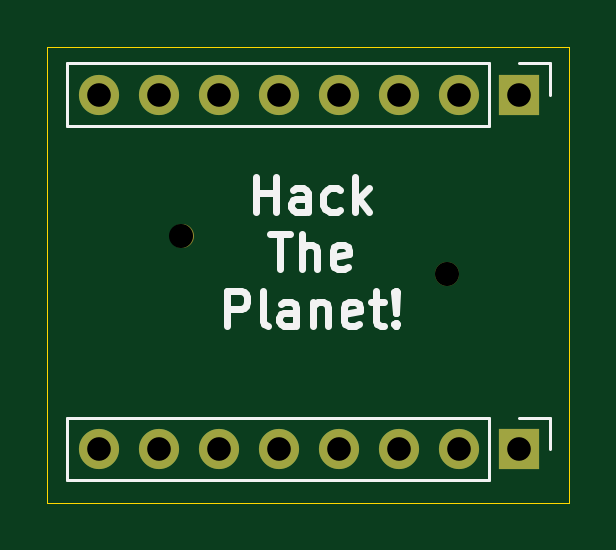
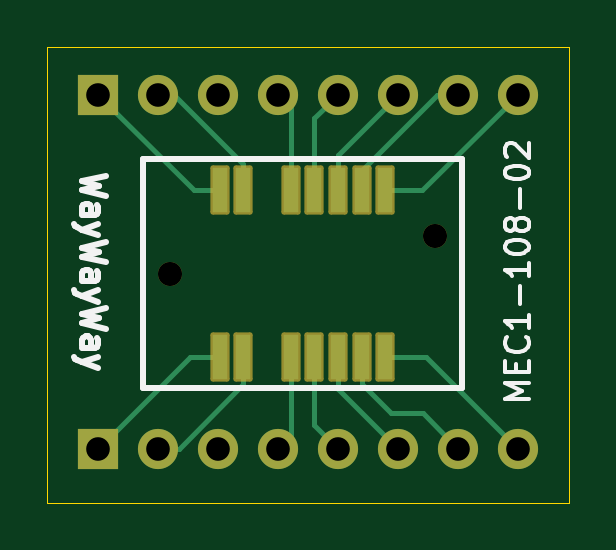
Circuit board: 11 layer files. Board 22.1 x 19.3 mm.
- bottom_copper: pace 5268ac-B_Cu.gbr (4946 bytes)
- bottom_mask: pace 5268ac-B_Mask.gbr (2149 bytes)
- paste: pace 5268ac-B_Paste.gbr (887 bytes)
- bottom_silk: pace 5268ac-B_Silkscreen.gbr (10162 bytes)
- outline: pace 5268ac-Edge_Cuts.gbr (631 bytes)
- top_copper: pace 5268ac-F_Cu.gbr (1799 bytes)
- top_mask: pace 5268ac-F_Mask.gbr (1110 bytes)
- paste: pace 5268ac-F_Paste.gbr (469 bytes)
- top_silk: pace 5268ac-F_Silkscreen.gbr (7057 bytes)
- drill: pace 5268ac-NPTH.drl (379 bytes)
- drill: pace 5268ac-PTH.drl (593 bytes)

=== bottom_copper: pace 5268ac-B_Cu.gbr ===
%TF.GenerationSoftware,KiCad,Pcbnew,8.0.4*%
%TF.CreationDate,2024-07-28T12:52:59-07:00*%
%TF.ProjectId,pace 5268ac,70616365-2035-4323-9638-61632e6b6963,rev?*%
%TF.SameCoordinates,Original*%
%TF.FileFunction,Copper,L2,Bot*%
%TF.FilePolarity,Positive*%
%FSLAX46Y46*%
G04 Gerber Fmt 4.6, Leading zero omitted, Abs format (unit mm)*
G04 Created by KiCad (PCBNEW 8.0.4) date 2024-07-28 12:52:59*
%MOMM*%
%LPD*%
G01*
G04 APERTURE LIST*
%TA.AperFunction,ComponentPad*%
%ADD10O,1.700000X1.700000*%
%TD*%
%TA.AperFunction,ComponentPad*%
%ADD11R,1.700000X1.700000*%
%TD*%
%TA.AperFunction,SMDPad,CuDef*%
%ADD12R,0.610000X1.880000*%
%TD*%
%TA.AperFunction,Conductor*%
%ADD13C,0.200000*%
%TD*%
G04 APERTURE END LIST*
D10*
%TO.P,J2,8,Pin_8*%
%TO.N,Net-(J2-Pin_8)*%
X95142000Y-102376000D03*
%TO.P,J2,7,Pin_7*%
%TO.N,Net-(J2-Pin_7)*%
X97682000Y-102376000D03*
%TO.P,J2,6,Pin_6*%
%TO.N,Net-(J2-Pin_6)*%
X100222000Y-102376000D03*
%TO.P,J2,5,Pin_5*%
%TO.N,Net-(J2-Pin_5)*%
X102762000Y-102376000D03*
%TO.P,J2,4,Pin_4*%
%TO.N,Net-(J2-Pin_4)*%
X105302000Y-102376000D03*
%TO.P,J2,3,Pin_3*%
%TO.N,unconnected-(J2-Pin_3-Pad3)*%
X107842000Y-102376000D03*
%TO.P,J2,2,Pin_2*%
%TO.N,Net-(J2-Pin_2)*%
X110382000Y-102376000D03*
D11*
%TO.P,J2,1,Pin_1*%
%TO.N,Net-(J2-Pin_1)*%
X112922000Y-102376000D03*
%TD*%
D10*
%TO.P,J1,8,Pin_8*%
%TO.N,Net-(J1-Pin_8)*%
X95142000Y-87376000D03*
%TO.P,J1,7,Pin_7*%
%TO.N,Net-(J1-Pin_7)*%
X97682000Y-87376000D03*
%TO.P,J1,6,Pin_6*%
%TO.N,Net-(J1-Pin_6)*%
X100222000Y-87376000D03*
%TO.P,J1,5,Pin_5*%
%TO.N,Net-(J1-Pin_5)*%
X102762000Y-87376000D03*
%TO.P,J1,4,Pin_4*%
%TO.N,Net-(J1-Pin_4)*%
X105302000Y-87376000D03*
%TO.P,J1,3,Pin_3*%
%TO.N,unconnected-(J1-Pin_3-Pad3)*%
X107842000Y-87376000D03*
%TO.P,J1,2,Pin_2*%
%TO.N,Net-(J1-Pin_2)*%
X110382000Y-87376000D03*
D11*
%TO.P,J1,1,Pin_1*%
%TO.N,Net-(J1-Pin_1)*%
X112922000Y-87376000D03*
%TD*%
D12*
%TO.P,J0,16,16*%
%TO.N,Net-(J1-Pin_8)*%
X100764500Y-91433500D03*
%TO.P,J0,15,15*%
%TO.N,Net-(J2-Pin_8)*%
X100764500Y-98494500D03*
%TO.P,J0,14,14*%
%TO.N,Net-(J1-Pin_7)*%
X101764500Y-91433500D03*
%TO.P,J0,13,13*%
%TO.N,Net-(J2-Pin_7)*%
X101764500Y-98494500D03*
%TO.P,J0,12,12*%
%TO.N,Net-(J1-Pin_6)*%
X102764500Y-91433500D03*
%TO.P,J0,11,11*%
%TO.N,Net-(J2-Pin_6)*%
X102764500Y-98494500D03*
%TO.P,J0,10,10*%
%TO.N,Net-(J1-Pin_5)*%
X103764500Y-91433500D03*
%TO.P,J0,9,9*%
%TO.N,Net-(J2-Pin_5)*%
X103764500Y-98494500D03*
%TO.P,J0,8,8*%
%TO.N,Net-(J1-Pin_4)*%
X104764500Y-91433500D03*
%TO.P,J0,7,7*%
%TO.N,Net-(J2-Pin_4)*%
X104764500Y-98494500D03*
%TO.P,J0,4,4*%
%TO.N,Net-(J1-Pin_2)*%
X106764500Y-91433500D03*
%TO.P,J0,3,3*%
%TO.N,Net-(J2-Pin_2)*%
X106764500Y-98494500D03*
%TO.P,J0,2,2*%
%TO.N,Net-(J1-Pin_1)*%
X107764500Y-91433500D03*
%TO.P,J0,1,1*%
%TO.N,Net-(J2-Pin_1)*%
X107764500Y-98494500D03*
%TD*%
D13*
%TO.N,Net-(J2-Pin_6)*%
X102764500Y-98494500D02*
X102764500Y-99833500D01*
X102764500Y-99833500D02*
X100222000Y-102376000D01*
%TO.N,Net-(J1-Pin_4)*%
X104764500Y-91433500D02*
X104764500Y-87913500D01*
X104764500Y-87913500D02*
X105302000Y-87376000D01*
%TO.N,Net-(J1-Pin_1)*%
X107764500Y-91433500D02*
X108864500Y-91433500D01*
X108864500Y-91433500D02*
X112922000Y-87376000D01*
%TO.N,Net-(J2-Pin_8)*%
X100764500Y-98494500D02*
X99023500Y-98494500D01*
X99023500Y-98494500D02*
X95142000Y-102376000D01*
%TO.N,Net-(J2-Pin_7)*%
X99182000Y-100876000D02*
X97682000Y-102376000D01*
X101764500Y-99634500D02*
X100523000Y-100876000D01*
X100523000Y-100876000D02*
X99182000Y-100876000D01*
X101764500Y-98494500D02*
X101764500Y-99634500D01*
%TO.N,Net-(J1-Pin_2)*%
X106764500Y-91433500D02*
X106764500Y-90293500D01*
X109682000Y-87376000D02*
X110382000Y-87376000D01*
X106764500Y-90293500D02*
X109682000Y-87376000D01*
%TO.N,Net-(J1-Pin_7)*%
X98552000Y-87376000D02*
X97682000Y-87376000D01*
X101764500Y-90588500D02*
X98552000Y-87376000D01*
X101764500Y-91433500D02*
X101764500Y-90588500D01*
%TO.N,Net-(J1-Pin_5)*%
X103764500Y-88378500D02*
X102762000Y-87376000D01*
X103764500Y-91433500D02*
X103764500Y-88378500D01*
%TO.N,Net-(J2-Pin_1)*%
X109040500Y-98494500D02*
X112922000Y-102376000D01*
X107764500Y-98494500D02*
X109040500Y-98494500D01*
%TO.N,Net-(J2-Pin_5)*%
X103764500Y-101373500D02*
X102762000Y-102376000D01*
X103764500Y-98494500D02*
X103764500Y-101373500D01*
%TO.N,Net-(J2-Pin_2)*%
X109506000Y-102376000D02*
X110382000Y-102376000D01*
X106764500Y-98494500D02*
X106764500Y-99634500D01*
X106764500Y-99634500D02*
X109506000Y-102376000D01*
%TO.N,Net-(J1-Pin_6)*%
X102764500Y-91433500D02*
X102764500Y-89918500D01*
X102764500Y-89918500D02*
X100222000Y-87376000D01*
%TO.N,Net-(J1-Pin_8)*%
X100764500Y-91433500D02*
X99199500Y-91433500D01*
X99199500Y-91433500D02*
X95142000Y-87376000D01*
%TO.N,Net-(J2-Pin_4)*%
X104764500Y-98494500D02*
X104764500Y-101838500D01*
X104764500Y-101838500D02*
X105302000Y-102376000D01*
%TD*%
M02*

=== bottom_mask: pace 5268ac-B_Mask.gbr (2149 bytes, source withheld) ===
=== paste: pace 5268ac-B_Paste.gbr ===
%TF.GenerationSoftware,KiCad,Pcbnew,8.0.4*%
%TF.CreationDate,2024-07-28T12:52:59-07:00*%
%TF.ProjectId,pace 5268ac,70616365-2035-4323-9638-61632e6b6963,rev?*%
%TF.SameCoordinates,Original*%
%TF.FileFunction,Paste,Bot*%
%TF.FilePolarity,Positive*%
%FSLAX46Y46*%
G04 Gerber Fmt 4.6, Leading zero omitted, Abs format (unit mm)*
G04 Created by KiCad (PCBNEW 8.0.4) date 2024-07-28 12:52:59*
%MOMM*%
%LPD*%
G01*
G04 APERTURE LIST*
%ADD10R,0.610000X1.880000*%
G04 APERTURE END LIST*
D10*
%TO.C,J0*%
X100764500Y-91433500D03*
X100764500Y-98494500D03*
X101764500Y-91433500D03*
X101764500Y-98494500D03*
X102764500Y-91433500D03*
X102764500Y-98494500D03*
X103764500Y-91433500D03*
X103764500Y-98494500D03*
X104764500Y-91433500D03*
X104764500Y-98494500D03*
X106764500Y-91433500D03*
X106764500Y-98494500D03*
X107764500Y-91433500D03*
X107764500Y-98494500D03*
%TD*%
M02*

=== bottom_silk: pace 5268ac-B_Silkscreen.gbr (10162 bytes, source omitted) ===
=== outline: pace 5268ac-Edge_Cuts.gbr ===
%TF.GenerationSoftware,KiCad,Pcbnew,8.0.4*%
%TF.CreationDate,2024-07-28T12:52:59-07:00*%
%TF.ProjectId,pace 5268ac,70616365-2035-4323-9638-61632e6b6963,rev?*%
%TF.SameCoordinates,Original*%
%TF.FileFunction,Profile,NP*%
%FSLAX46Y46*%
G04 Gerber Fmt 4.6, Leading zero omitted, Abs format (unit mm)*
G04 Created by KiCad (PCBNEW 8.0.4) date 2024-07-28 12:52:59*
%MOMM*%
%LPD*%
G01*
G04 APERTURE LIST*
%TA.AperFunction,Profile*%
%ADD10C,0.050000*%
%TD*%
G04 APERTURE END LIST*
D10*
X92964000Y-85344000D02*
X115062000Y-85344000D01*
X115062000Y-104648000D01*
X92964000Y-104648000D01*
X92964000Y-85344000D01*
M02*

=== top_copper: pace 5268ac-F_Cu.gbr ===
%TF.GenerationSoftware,KiCad,Pcbnew,8.0.4*%
%TF.CreationDate,2024-07-28T12:52:59-07:00*%
%TF.ProjectId,pace 5268ac,70616365-2035-4323-9638-61632e6b6963,rev?*%
%TF.SameCoordinates,Original*%
%TF.FileFunction,Copper,L1,Top*%
%TF.FilePolarity,Positive*%
%FSLAX46Y46*%
G04 Gerber Fmt 4.6, Leading zero omitted, Abs format (unit mm)*
G04 Created by KiCad (PCBNEW 8.0.4) date 2024-07-28 12:52:59*
%MOMM*%
%LPD*%
G01*
G04 APERTURE LIST*
%TA.AperFunction,ComponentPad*%
%ADD10O,1.700000X1.700000*%
%TD*%
%TA.AperFunction,ComponentPad*%
%ADD11R,1.700000X1.700000*%
%TD*%
G04 APERTURE END LIST*
D10*
%TO.P,J2,8,Pin_8*%
%TO.N,Net-(J2-Pin_8)*%
X95142000Y-102376000D03*
%TO.P,J2,7,Pin_7*%
%TO.N,Net-(J2-Pin_7)*%
X97682000Y-102376000D03*
%TO.P,J2,6,Pin_6*%
%TO.N,Net-(J2-Pin_6)*%
X100222000Y-102376000D03*
%TO.P,J2,5,Pin_5*%
%TO.N,Net-(J2-Pin_5)*%
X102762000Y-102376000D03*
%TO.P,J2,4,Pin_4*%
%TO.N,Net-(J2-Pin_4)*%
X105302000Y-102376000D03*
%TO.P,J2,3,Pin_3*%
%TO.N,unconnected-(J2-Pin_3-Pad3)*%
X107842000Y-102376000D03*
%TO.P,J2,2,Pin_2*%
%TO.N,Net-(J2-Pin_2)*%
X110382000Y-102376000D03*
D11*
%TO.P,J2,1,Pin_1*%
%TO.N,Net-(J2-Pin_1)*%
X112922000Y-102376000D03*
%TD*%
D10*
%TO.P,J1,8,Pin_8*%
%TO.N,Net-(J1-Pin_8)*%
X95142000Y-87376000D03*
%TO.P,J1,7,Pin_7*%
%TO.N,Net-(J1-Pin_7)*%
X97682000Y-87376000D03*
%TO.P,J1,6,Pin_6*%
%TO.N,Net-(J1-Pin_6)*%
X100222000Y-87376000D03*
%TO.P,J1,5,Pin_5*%
%TO.N,Net-(J1-Pin_5)*%
X102762000Y-87376000D03*
%TO.P,J1,4,Pin_4*%
%TO.N,Net-(J1-Pin_4)*%
X105302000Y-87376000D03*
%TO.P,J1,3,Pin_3*%
%TO.N,unconnected-(J1-Pin_3-Pad3)*%
X107842000Y-87376000D03*
%TO.P,J1,2,Pin_2*%
%TO.N,Net-(J1-Pin_2)*%
X110382000Y-87376000D03*
D11*
%TO.P,J1,1,Pin_1*%
%TO.N,Net-(J1-Pin_1)*%
X112922000Y-87376000D03*
%TD*%
M02*

=== top_mask: pace 5268ac-F_Mask.gbr ===
%TF.GenerationSoftware,KiCad,Pcbnew,8.0.4*%
%TF.CreationDate,2024-07-28T12:52:59-07:00*%
%TF.ProjectId,pace 5268ac,70616365-2035-4323-9638-61632e6b6963,rev?*%
%TF.SameCoordinates,Original*%
%TF.FileFunction,Soldermask,Top*%
%TF.FilePolarity,Negative*%
%FSLAX46Y46*%
G04 Gerber Fmt 4.6, Leading zero omitted, Abs format (unit mm)*
G04 Created by KiCad (PCBNEW 8.0.4) date 2024-07-28 12:52:59*
%MOMM*%
%LPD*%
G01*
G04 APERTURE LIST*
%ADD10O,1.700000X1.700000*%
%ADD11R,1.700000X1.700000*%
%ADD12C,1.020000*%
G04 APERTURE END LIST*
D10*
%TO.C,J2*%
X95142000Y-102376000D03*
X97682000Y-102376000D03*
X100222000Y-102376000D03*
X102762000Y-102376000D03*
X105302000Y-102376000D03*
X107842000Y-102376000D03*
X110382000Y-102376000D03*
D11*
X112922000Y-102376000D03*
%TD*%
D10*
%TO.C,J1*%
X95142000Y-87376000D03*
X97682000Y-87376000D03*
X100222000Y-87376000D03*
X102762000Y-87376000D03*
X105302000Y-87376000D03*
X107842000Y-87376000D03*
X110382000Y-87376000D03*
D11*
X112922000Y-87376000D03*
%TD*%
D12*
%TO.C,J0*%
X98642000Y-93376000D03*
X109887000Y-94964000D03*
%TD*%
M02*

=== paste: pace 5268ac-F_Paste.gbr ===
%TF.GenerationSoftware,KiCad,Pcbnew,8.0.4*%
%TF.CreationDate,2024-07-28T12:52:59-07:00*%
%TF.ProjectId,pace 5268ac,70616365-2035-4323-9638-61632e6b6963,rev?*%
%TF.SameCoordinates,Original*%
%TF.FileFunction,Paste,Top*%
%TF.FilePolarity,Positive*%
%FSLAX46Y46*%
G04 Gerber Fmt 4.6, Leading zero omitted, Abs format (unit mm)*
G04 Created by KiCad (PCBNEW 8.0.4) date 2024-07-28 12:52:59*
%MOMM*%
%LPD*%
G01*
G04 APERTURE LIST*
G04 APERTURE END LIST*
M02*

=== top_silk: pace 5268ac-F_Silkscreen.gbr ===
%TF.GenerationSoftware,KiCad,Pcbnew,8.0.4*%
%TF.CreationDate,2024-07-28T12:52:59-07:00*%
%TF.ProjectId,pace 5268ac,70616365-2035-4323-9638-61632e6b6963,rev?*%
%TF.SameCoordinates,Original*%
%TF.FileFunction,Legend,Top*%
%TF.FilePolarity,Positive*%
%FSLAX46Y46*%
G04 Gerber Fmt 4.6, Leading zero omitted, Abs format (unit mm)*
G04 Created by KiCad (PCBNEW 8.0.4) date 2024-07-28 12:52:59*
%MOMM*%
%LPD*%
G01*
G04 APERTURE LIST*
%ADD10C,0.300000*%
%ADD11C,0.120000*%
G04 APERTURE END LIST*
D10*
X101784856Y-92346996D02*
X101784856Y-90846996D01*
X101784856Y-91561282D02*
X102641999Y-91561282D01*
X102641999Y-92346996D02*
X102641999Y-90846996D01*
X103999143Y-92346996D02*
X103999143Y-91561282D01*
X103999143Y-91561282D02*
X103927714Y-91418425D01*
X103927714Y-91418425D02*
X103784857Y-91346996D01*
X103784857Y-91346996D02*
X103499143Y-91346996D01*
X103499143Y-91346996D02*
X103356285Y-91418425D01*
X103999143Y-92275568D02*
X103856285Y-92346996D01*
X103856285Y-92346996D02*
X103499143Y-92346996D01*
X103499143Y-92346996D02*
X103356285Y-92275568D01*
X103356285Y-92275568D02*
X103284857Y-92132710D01*
X103284857Y-92132710D02*
X103284857Y-91989853D01*
X103284857Y-91989853D02*
X103356285Y-91846996D01*
X103356285Y-91846996D02*
X103499143Y-91775568D01*
X103499143Y-91775568D02*
X103856285Y-91775568D01*
X103856285Y-91775568D02*
X103999143Y-91704139D01*
X105356286Y-92275568D02*
X105213428Y-92346996D01*
X105213428Y-92346996D02*
X104927714Y-92346996D01*
X104927714Y-92346996D02*
X104784857Y-92275568D01*
X104784857Y-92275568D02*
X104713428Y-92204139D01*
X104713428Y-92204139D02*
X104642000Y-92061282D01*
X104642000Y-92061282D02*
X104642000Y-91632710D01*
X104642000Y-91632710D02*
X104713428Y-91489853D01*
X104713428Y-91489853D02*
X104784857Y-91418425D01*
X104784857Y-91418425D02*
X104927714Y-91346996D01*
X104927714Y-91346996D02*
X105213428Y-91346996D01*
X105213428Y-91346996D02*
X105356286Y-91418425D01*
X105999142Y-92346996D02*
X105999142Y-90846996D01*
X106142000Y-91775568D02*
X106570571Y-92346996D01*
X106570571Y-91346996D02*
X105999142Y-91918425D01*
X102392000Y-93261912D02*
X103249143Y-93261912D01*
X102820571Y-94761912D02*
X102820571Y-93261912D01*
X103749142Y-94761912D02*
X103749142Y-93261912D01*
X104392000Y-94761912D02*
X104392000Y-93976198D01*
X104392000Y-93976198D02*
X104320571Y-93833341D01*
X104320571Y-93833341D02*
X104177714Y-93761912D01*
X104177714Y-93761912D02*
X103963428Y-93761912D01*
X103963428Y-93761912D02*
X103820571Y-93833341D01*
X103820571Y-93833341D02*
X103749142Y-93904769D01*
X105677714Y-94690484D02*
X105534857Y-94761912D01*
X105534857Y-94761912D02*
X105249143Y-94761912D01*
X105249143Y-94761912D02*
X105106285Y-94690484D01*
X105106285Y-94690484D02*
X105034857Y-94547626D01*
X105034857Y-94547626D02*
X105034857Y-93976198D01*
X105034857Y-93976198D02*
X105106285Y-93833341D01*
X105106285Y-93833341D02*
X105249143Y-93761912D01*
X105249143Y-93761912D02*
X105534857Y-93761912D01*
X105534857Y-93761912D02*
X105677714Y-93833341D01*
X105677714Y-93833341D02*
X105749143Y-93976198D01*
X105749143Y-93976198D02*
X105749143Y-94119055D01*
X105749143Y-94119055D02*
X105034857Y-94261912D01*
X100570571Y-97176828D02*
X100570571Y-95676828D01*
X100570571Y-95676828D02*
X101142000Y-95676828D01*
X101142000Y-95676828D02*
X101284857Y-95748257D01*
X101284857Y-95748257D02*
X101356286Y-95819685D01*
X101356286Y-95819685D02*
X101427714Y-95962542D01*
X101427714Y-95962542D02*
X101427714Y-96176828D01*
X101427714Y-96176828D02*
X101356286Y-96319685D01*
X101356286Y-96319685D02*
X101284857Y-96391114D01*
X101284857Y-96391114D02*
X101142000Y-96462542D01*
X101142000Y-96462542D02*
X100570571Y-96462542D01*
X102284857Y-97176828D02*
X102142000Y-97105400D01*
X102142000Y-97105400D02*
X102070571Y-96962542D01*
X102070571Y-96962542D02*
X102070571Y-95676828D01*
X103499143Y-97176828D02*
X103499143Y-96391114D01*
X103499143Y-96391114D02*
X103427714Y-96248257D01*
X103427714Y-96248257D02*
X103284857Y-96176828D01*
X103284857Y-96176828D02*
X102999143Y-96176828D01*
X102999143Y-96176828D02*
X102856285Y-96248257D01*
X103499143Y-97105400D02*
X103356285Y-97176828D01*
X103356285Y-97176828D02*
X102999143Y-97176828D01*
X102999143Y-97176828D02*
X102856285Y-97105400D01*
X102856285Y-97105400D02*
X102784857Y-96962542D01*
X102784857Y-96962542D02*
X102784857Y-96819685D01*
X102784857Y-96819685D02*
X102856285Y-96676828D01*
X102856285Y-96676828D02*
X102999143Y-96605400D01*
X102999143Y-96605400D02*
X103356285Y-96605400D01*
X103356285Y-96605400D02*
X103499143Y-96533971D01*
X104213428Y-96176828D02*
X104213428Y-97176828D01*
X104213428Y-96319685D02*
X104284857Y-96248257D01*
X104284857Y-96248257D02*
X104427714Y-96176828D01*
X104427714Y-96176828D02*
X104642000Y-96176828D01*
X104642000Y-96176828D02*
X104784857Y-96248257D01*
X104784857Y-96248257D02*
X104856286Y-96391114D01*
X104856286Y-96391114D02*
X104856286Y-97176828D01*
X106142000Y-97105400D02*
X105999143Y-97176828D01*
X105999143Y-97176828D02*
X105713429Y-97176828D01*
X105713429Y-97176828D02*
X105570571Y-97105400D01*
X105570571Y-97105400D02*
X105499143Y-96962542D01*
X105499143Y-96962542D02*
X105499143Y-96391114D01*
X105499143Y-96391114D02*
X105570571Y-96248257D01*
X105570571Y-96248257D02*
X105713429Y-96176828D01*
X105713429Y-96176828D02*
X105999143Y-96176828D01*
X105999143Y-96176828D02*
X106142000Y-96248257D01*
X106142000Y-96248257D02*
X106213429Y-96391114D01*
X106213429Y-96391114D02*
X106213429Y-96533971D01*
X106213429Y-96533971D02*
X105499143Y-96676828D01*
X106642000Y-96176828D02*
X107213428Y-96176828D01*
X106856285Y-95676828D02*
X106856285Y-96962542D01*
X106856285Y-96962542D02*
X106927714Y-97105400D01*
X106927714Y-97105400D02*
X107070571Y-97176828D01*
X107070571Y-97176828D02*
X107213428Y-97176828D01*
X107713428Y-97033971D02*
X107784857Y-97105400D01*
X107784857Y-97105400D02*
X107713428Y-97176828D01*
X107713428Y-97176828D02*
X107642000Y-97105400D01*
X107642000Y-97105400D02*
X107713428Y-97033971D01*
X107713428Y-97033971D02*
X107713428Y-97176828D01*
X107713428Y-96605400D02*
X107642000Y-95748257D01*
X107642000Y-95748257D02*
X107713428Y-95676828D01*
X107713428Y-95676828D02*
X107784857Y-95748257D01*
X107784857Y-95748257D02*
X107713428Y-96605400D01*
X107713428Y-96605400D02*
X107713428Y-95676828D01*
D11*
%TO.C,J2*%
X114252000Y-101046000D02*
X114252000Y-102376000D01*
X112922000Y-101046000D02*
X114252000Y-101046000D01*
X111652000Y-103706000D02*
X93812000Y-103706000D01*
X111652000Y-101046000D02*
X111652000Y-103706000D01*
X111652000Y-101046000D02*
X93812000Y-101046000D01*
X93812000Y-101046000D02*
X93812000Y-103706000D01*
%TO.C,J1*%
X114252000Y-86046000D02*
X114252000Y-87376000D01*
X112922000Y-86046000D02*
X114252000Y-86046000D01*
X111652000Y-88706000D02*
X93812000Y-88706000D01*
X111652000Y-86046000D02*
X111652000Y-88706000D01*
X111652000Y-86046000D02*
X93812000Y-86046000D01*
X93812000Y-86046000D02*
X93812000Y-88706000D01*
%TD*%
M02*

=== drill: pace 5268ac-NPTH.drl ===
M48
; DRILL file {KiCad 8.0.4} date 2024-07-28T12:53:02-0700
; FORMAT={-:-/ absolute / inch / decimal}
; #@! TF.CreationDate,2024-07-28T12:53:02-07:00
; #@! TF.GenerationSoftware,Kicad,Pcbnew,8.0.4
; #@! TF.FileFunction,NonPlated,1,2,NPTH
FMAT,2
INCH
; #@! TA.AperFunction,NonPlated,NPTH,ComponentDrill
T1C0.0402
%
G90
G05
T1
X3.8835Y-3.6762
X4.3263Y-3.7387
M30

=== drill: pace 5268ac-PTH.drl ===
M48
; DRILL file {KiCad 8.0.4} date 2024-07-28T12:53:02-0700
; FORMAT={-:-/ absolute / inch / decimal}
; #@! TF.CreationDate,2024-07-28T12:53:02-07:00
; #@! TF.GenerationSoftware,Kicad,Pcbnew,8.0.4
; #@! TF.FileFunction,Plated,1,2,PTH
FMAT,2
INCH
; #@! TA.AperFunction,Plated,PTH,ComponentDrill
T1C0.0394
%
G90
G05
T1
X3.7457Y-3.44
X3.7457Y-4.0306
X3.8457Y-3.44
X3.8457Y-4.0306
X3.9457Y-3.44
X3.9457Y-4.0306
X4.0457Y-3.44
X4.0457Y-4.0306
X4.1457Y-3.44
X4.1457Y-4.0306
X4.2457Y-3.44
X4.2457Y-4.0306
X4.3457Y-3.44
X4.3457Y-4.0306
X4.4457Y-3.44
X4.4457Y-4.0306
M30

